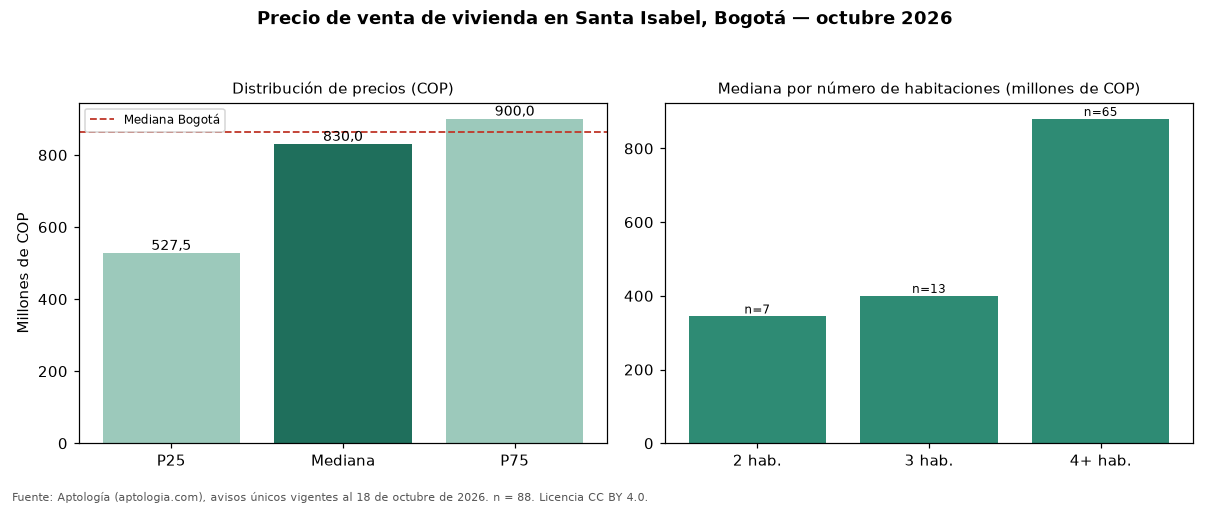

Values plotted in this chart, from the file beside it:
seccion, metrica, valor_cop, n
precio, p25, 527500000, 88
precio, mediana, 830000000, 88
precio, p75, 900000000, 88
cop_por_m2, p25, 3022727, 88
cop_por_m2, mediana, 3700985, 88
cop_por_m2, p75, 5382634, 88
area, area_mediana_m2, 222.5, 88
habitaciones, 1, 210000000, 3
habitaciones, 2, 344088000, 7
habitaciones, 3, 400000000, 13
habitaciones, 4+, 880000000, 65
administracion, mediana, 100000, 14
estrato, moda, 3, 
parqueadero, porcentaje_con_parqueadero, 72.7, 88
ciudad, mediana_ciudad, 865000000, 54235
ciudad, mediana_cop_por_m2_ciudad, 6557377, 54235
